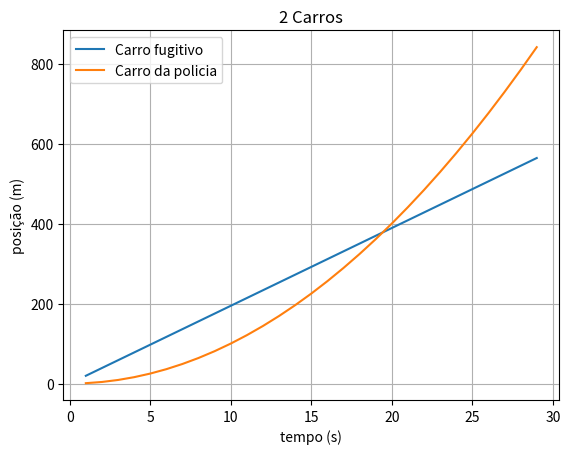

This figure's Python source:
import matplotlib.pyplot as plt
import numpy as np
import sympy as sp

# constants
CAR_KMH = 70
CAR_MS = 70 / 3.6
POLICE_MS2 = 2

# Range
TIME = np.arange(1, 30)

# Functions
POS_CAR = TIME * CAR_MS
POS_POLICE = (1 / 2) * POLICE_MS2 * TIME**2

figure, ax = plt.subplots(1)
ax.set_xlabel("tempo (s)")
ax.set_ylabel("posição (m)")
ax.plot(TIME, POS_CAR, label="Carro fugitivo")
ax.plot(TIME, POS_POLICE, label="Carro da policia")
ax.set_title("2 Carros")
plt.legend()
plt.grid()
plt.show()
